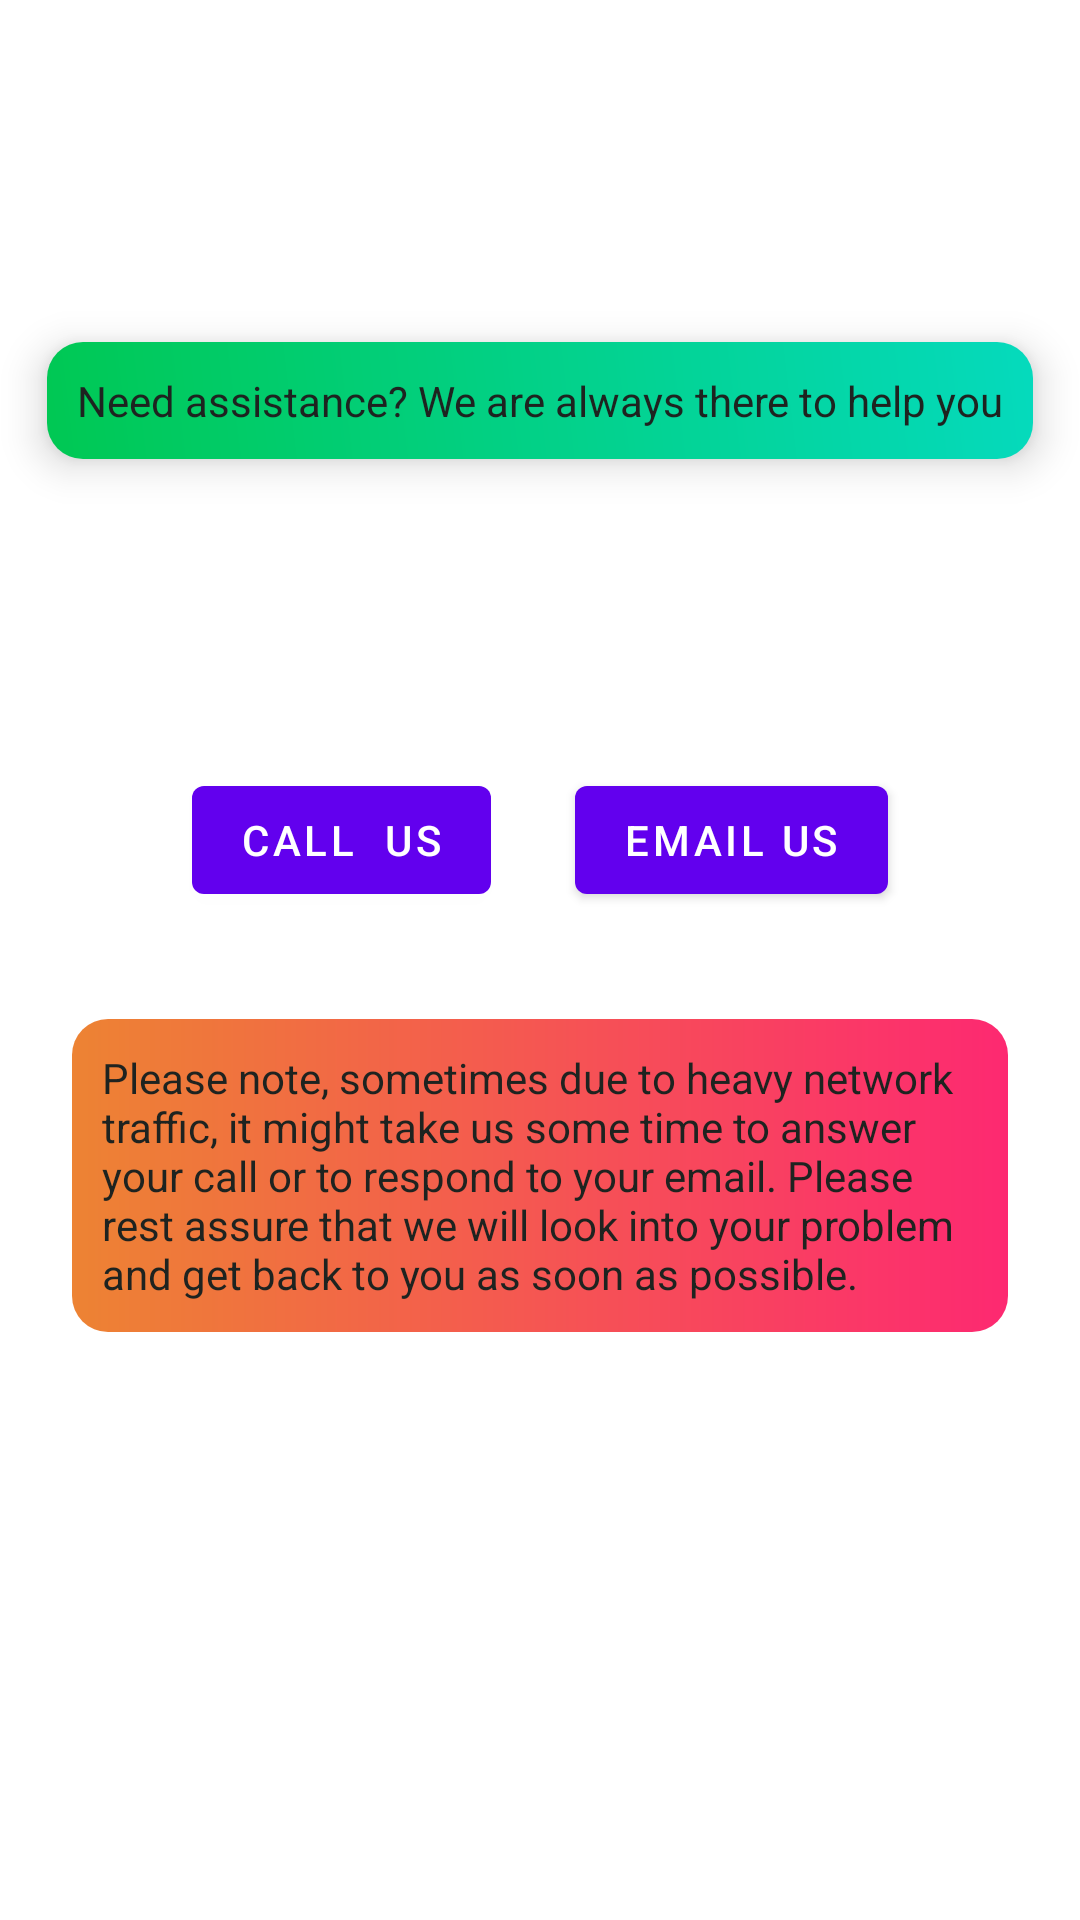

Here is an Android app screen rendered from its layout file. Give the layout XML and the strings, colors and styles it references.
<!-- AndroidManifest.xml: application theme Theme.MyStore -->
<!-- res/layout/fragment_contact_us.xml -->
<androidx.constraintlayout.widget.ConstraintLayout xmlns:android="http://schemas.android.com/apk/res/android"
    xmlns:app="http://schemas.android.com/apk/res-auto"
    xmlns:tools="http://schemas.android.com/tools"
    android:layout_width="match_parent"
    android:layout_height="match_parent"
    tools:context="fragments.SETTINGS.ContactUsFragment">

    <com.google.android.material.button.MaterialButton
        android:id="@+id/callUsButton"
        android:layout_width="wrap_content"
        android:layout_height="wrap_content"
        android:layout_marginStart="64dp"
        android:layout_marginTop="103dp"
        android:text="Call  Us"
        app:layout_constraintStart_toStartOf="parent"
        app:layout_constraintTop_toBottomOf="@+id/helperText" />

    <com.google.android.material.button.MaterialButton
        android:id="@+id/emailUsButton"
        android:layout_width="wrap_content"
        android:layout_height="wrap_content"
        android:layout_marginTop="103dp"
        android:layout_marginEnd="64dp"
        android:text="Email Us"
        app:layout_constraintEnd_toEndOf="parent"
        app:layout_constraintTop_toBottomOf="@+id/helperText" />

    <com.google.android.material.textview.MaterialTextView
        android:id="@+id/helperText"
        android:layout_width="wrap_content"
        android:layout_height="wrap_content"
        android:layout_marginTop="114dp"
        android:background="@drawable/gradient_box"
        android:elevation="8dp"
        android:padding="10dp"
        android:text="Need assistance? We are always there to help you"
        android:textColor="#1E2320"
        app:layout_constraintEnd_toEndOf="parent"
        app:layout_constraintStart_toStartOf="parent"
        app:layout_constraintTop_toTopOf="parent" />

    <TextView
        android:id="@+id/textView3"
        android:layout_width="0dp"
        android:layout_height="wrap_content"
        android:layout_marginStart="24dp"
        android:layout_marginEnd="24dp"
        android:layout_marginBottom="196dp"
        android:background="@drawable/rectangle_box"
        android:padding="10dp"
        android:text="Please note, sometimes due to heavy network traffic, it might take us some time to answer your call or to respond to your email. Please rest assure that we will look into your problem and get back to you as soon as possible."
        android:textColor="#1E2320"
        app:layout_constraintBottom_toBottomOf="parent"
        app:layout_constraintEnd_toEndOf="parent"
        app:layout_constraintHorizontal_bias="0.0"
        app:layout_constraintStart_toStartOf="parent" />
</androidx.constraintlayout.widget.ConstraintLayout>
<!-- resources referenced by this layout -->
<resources>
  <!-- drawable gradient_box (drawable) -->
  <?xml version="1.0" encoding="utf-8"?>
  <shape xmlns:android="http://schemas.android.com/apk/res/android"
      android:shape="rectangle">
      <gradient
          android:startColor="#00C853"
          android:endColor="#05DABD"
          android:angle="45"/>
      <padding android:left="7dp"
          android:top="7dp"
          android:right="7dp"
          android:bottom="7dp" />
      <corners android:radius="12dp" />
  </shape>
  <!-- drawable rectangle_box (drawable) -->
  <?xml version="1.0" encoding="utf-8"?>
  <shape xmlns:android="http://schemas.android.com/apk/res/android"
      android:shape="rectangle">
      <gradient
          android:startColor="#ED8333"
          android:endColor="#FD2971"/>
  
      <padding
          android:left="10dp"
          android:right="10dp"
          android:bottom="10dp"
          android:top="10dp"/>
      <corners android:radius="12dp"/>
  </shape>
  <style name="Theme.MyStore" parent="Theme.MaterialComponents.Light.NoActionBar">
          
          <item name="colorPrimary">@color/purple_500</item>
          <item name="colorPrimaryVariant">@color/purple_700</item>
          <item name="colorOnPrimary">@color/white</item>
          
          <item name="colorSecondary">@color/teal_200</item>
          <item name="colorSecondaryVariant">@color/teal_700</item>
          <item name="colorOnSecondary">@color/black</item>
          
          <item name="android:statusBarColor" tools:targetApi="l">?attr/colorPrimaryVariant</item>
          
      </style>
  <!-- not gathered from this repository: default colours our renderer supplied (Android Studio template values) -->
  <color name="purple_500">#FF6200EE</color>
  <color name="purple_700">#FF3700B3</color>
  <color name="teal_200">#FF03DAC5</color>
  <color name="teal_700">#FF018786</color>
  <color name="black">#FF000000</color>
  <color name="white">#FFFFFFFF</color>
</resources>
